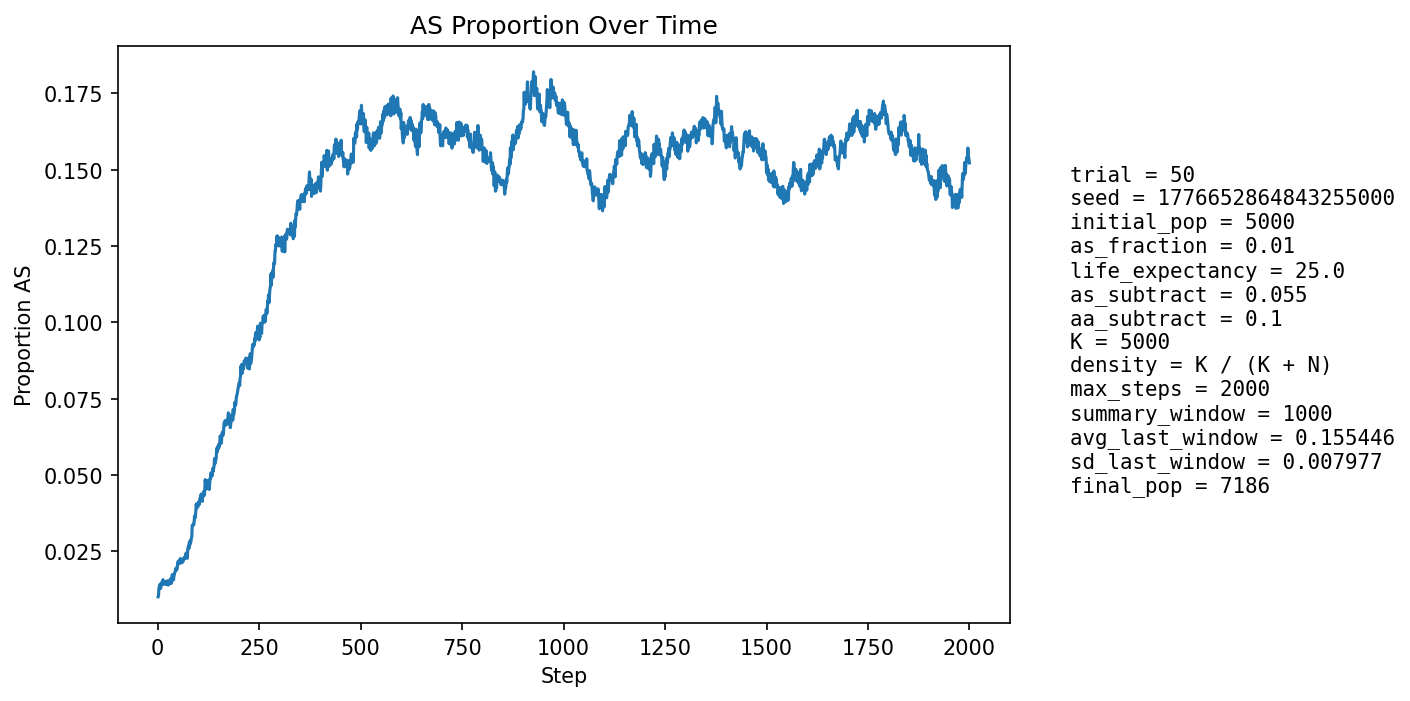

The file beside this chart, header and first rows:
step, population_size, births, newborn_AA, newborn_AS, newborn_SS, prop_newborn_AA, prop_newborn_AS, prop_newborn_SS, prop_repro_AA, prop_repro_AS, prop_AS_population
1, 5261, 1272, 1260, 12, 0, 0.9906, 0.009434, 0.0, 0.9917, 0.008251, 0.01007
2, 5343, 1242, 1232, 10, 0, 0.9919, 0.008052, 0.0, 0.9906, 0.009419, 0.01048
3, 5424, 1233, 1214, 19, 0, 0.9846, 0.01541, 0.0, 0.9894, 0.01058, 0.01291
4, 5482, 1211, 1195, 16, 0, 0.9868, 0.01321, 0.0, 0.9869, 0.01307, 0.0135
5, 5582, 1251, 1233, 18, 0, 0.9856, 0.01439, 0.0, 0.9863, 0.01373, 0.01379
6, 5680, 1275, 1255, 20, 0, 0.9843, 0.01569, 0.0, 0.987, 0.01297, 0.01426
7, 5777, 1294, 1284, 10, 0, 0.9923, 0.007728, 0.0, 0.9862, 0.01375, 0.01281
8, 5865, 1304, 1288, 16, 0, 0.9877, 0.01227, 0.0, 0.9865, 0.01352, 0.0133
9, 5957, 1320, 1297, 23, 0, 0.9826, 0.01742, 0.0, 0.9861, 0.01395, 0.01444
10, 6050, 1338, 1315, 23, 0, 0.9828, 0.01719, 0.0, 0.9853, 0.01467, 0.01471
11, 6142, 1355, 1332, 23, 0, 0.983, 0.01697, 0.0, 0.9866, 0.01336, 0.01498
12, 6238, 1375, 1360, 15, 0, 0.9891, 0.01091, 0.0, 0.9873, 0.01272, 0.01411
13, 6310, 1374, 1346, 28, 0, 0.9796, 0.02038, 0.0, 0.9861, 0.01392, 0.01569
14, 6376, 1379, 1360, 19, 0, 0.9862, 0.01378, 0.0, 0.9856, 0.01442, 0.0149
15, 6443, 1388, 1371, 17, 0, 0.9878, 0.01225, 0.0, 0.9851, 0.01489, 0.01459
16, 6506, 1401, 1384, 17, 0, 0.9879, 0.01213, 0.0, 0.9857, 0.01435, 0.01429
17, 6561, 1408, 1387, 21, 0, 0.9851, 0.01491, 0.0, 0.9843, 0.01574, 0.01463
18, 6613, 1415, 1391, 24, 0, 0.983, 0.01696, 0.0, 0.9844, 0.01559, 0.01512
19, 6660, 1419, 1397, 22, 0, 0.9845, 0.0155, 0.0, 0.9848, 0.01517, 0.01502
20, 6704, 1425, 1410, 15, 0, 0.9895, 0.01053, 0.0, 0.9856, 0.01444, 0.01417
21, 6743, 1431, 1407, 24, 0, 0.9832, 0.01677, 0.0, 0.9854, 0.01463, 0.01483
22, 6781, 1436, 1414, 22, 0, 0.9847, 0.01532, 0.0, 0.9852, 0.01483, 0.01475
23, 6817, 1439, 1423, 16, 0, 0.9889, 0.01112, 0.0, 0.985, 0.01504, 0.01408
24, 6846, 1441, 1415, 26, 0, 0.982, 0.01804, 0.0, 0.9856, 0.01439, 0.01534
25, 6870, 1445, 1430, 15, 0, 0.9896, 0.01038, 0.0, 0.9854, 0.0146, 0.01397
26, 6893, 1448, 1427, 21, 0, 0.9855, 0.0145, 0.0, 0.9852, 0.01483, 0.01451
27, 6910, 1450, 1431, 19, 0, 0.9869, 0.0131, 0.0, 0.9858, 0.01421, 0.01404
28, 6929, 1453, 1426, 27, 0, 0.9814, 0.01858, 0.0, 0.985, 0.01502, 0.01501
29, 6946, 1455, 1433, 22, 0, 0.9849, 0.01512, 0.0, 0.9856, 0.0144, 0.01483
30, 6961, 1457, 1435, 22, 0, 0.9849, 0.0151, 0.0, 0.9856, 0.01436, 0.01494
31, 6977, 1459, 1431, 28, 0, 0.9808, 0.01919, 0.0, 0.9857, 0.01433, 0.01591
32, 6987, 1460, 1439, 20, 1, 0.9856, 0.0137, 0.0006849, 0.9848, 0.01516, 0.01517
33, 6998, 1460, 1445, 15, 0, 0.9897, 0.01027, 0.0, 0.9851, 0.01485, 0.01443
34, 7005, 1462, 1440, 21, 1, 0.985, 0.01436, 0.000684, 0.9846, 0.01539, 0.0147
35, 7017, 1464, 1429, 35, 0, 0.9761, 0.02391, 0.0, 0.9838, 0.01622, 0.01682
36, 7026, 1465, 1432, 33, 0, 0.9775, 0.02253, 0.0, 0.9841, 0.0159, 0.01736
37, 7037, 1466, 1444, 22, 0, 0.985, 0.01501, 0.0, 0.985, 0.01504, 0.01691
38, 7043, 1467, 1448, 19, 0, 0.987, 0.01295, 0.0, 0.9844, 0.01558, 0.01633
39, 7051, 1467, 1451, 16, 0, 0.9891, 0.01091, 0.0, 0.9827, 0.01726, 0.0156
40, 7057, 1468, 1438, 30, 0, 0.9796, 0.02044, 0.0, 0.9819, 0.01809, 0.01686
41, 7067, 1469, 1441, 28, 0, 0.9809, 0.01906, 0.0, 0.9819, 0.01806, 0.0174
42, 7073, 1470, 1442, 28, 0, 0.981, 0.01905, 0.0, 0.982, 0.01804, 0.01781
43, 7080, 1469, 1440, 29, 0, 0.9803, 0.01974, 0.0, 0.9836, 0.01635, 0.0185
44, 7085, 1471, 1443, 28, 0, 0.981, 0.01903, 0.0, 0.982, 0.01801, 0.01877
45, 7088, 1471, 1440, 31, 0, 0.9789, 0.02107, 0.0, 0.9812, 0.01884, 0.01947
46, 7090, 1472, 1448, 24, 0, 0.9837, 0.0163, 0.0, 0.9803, 0.01967, 0.01876
47, 7093, 1471, 1445, 25, 1, 0.9823, 0.017, 0.0006798, 0.9812, 0.01883, 0.01903
48, 7097, 1472, 1445, 27, 0, 0.9817, 0.01834, 0.0, 0.9815, 0.01854, 0.0193
49, 7101, 1473, 1434, 39, 0, 0.9735, 0.02648, 0.0, 0.9801, 0.01992, 0.02112
50, 7107, 1474, 1438, 36, 0, 0.9756, 0.02442, 0.0, 0.9795, 0.02047, 0.02167
51, 7110, 1474, 1443, 31, 0, 0.979, 0.02103, 0.0, 0.9793, 0.02073, 0.02166
52, 7111, 1474, 1448, 26, 0, 0.9824, 0.01764, 0.0, 0.9798, 0.02017, 0.02109
53, 7113, 1474, 1448, 26, 0, 0.9824, 0.01764, 0.0, 0.9784, 0.02157, 0.02109
54, 7114, 1474, 1448, 26, 0, 0.9824, 0.01764, 0.0, 0.9776, 0.0224, 0.02094
55, 7112, 1474, 1434, 39, 1, 0.9729, 0.02646, 0.0006784, 0.9776, 0.0224, 0.0225
56, 7113, 1474, 1444, 29, 1, 0.9796, 0.01967, 0.0006784, 0.9782, 0.02184, 0.02193
57, 7112, 1474, 1439, 35, 0, 0.9763, 0.02374, 0.0, 0.9787, 0.02129, 0.0225
58, 7113, 1475, 1448, 26, 1, 0.9817, 0.01763, 0.000678, 0.9784, 0.02156, 0.02165
59, 7117, 1476, 1452, 24, 0, 0.9837, 0.01626, 0.0, 0.9765, 0.0235, 0.02122
60, 7117, 1476, 1444, 32, 0, 0.9783, 0.02168, 0.0, 0.9762, 0.02376, 0.02192
... 1,940 more rows
